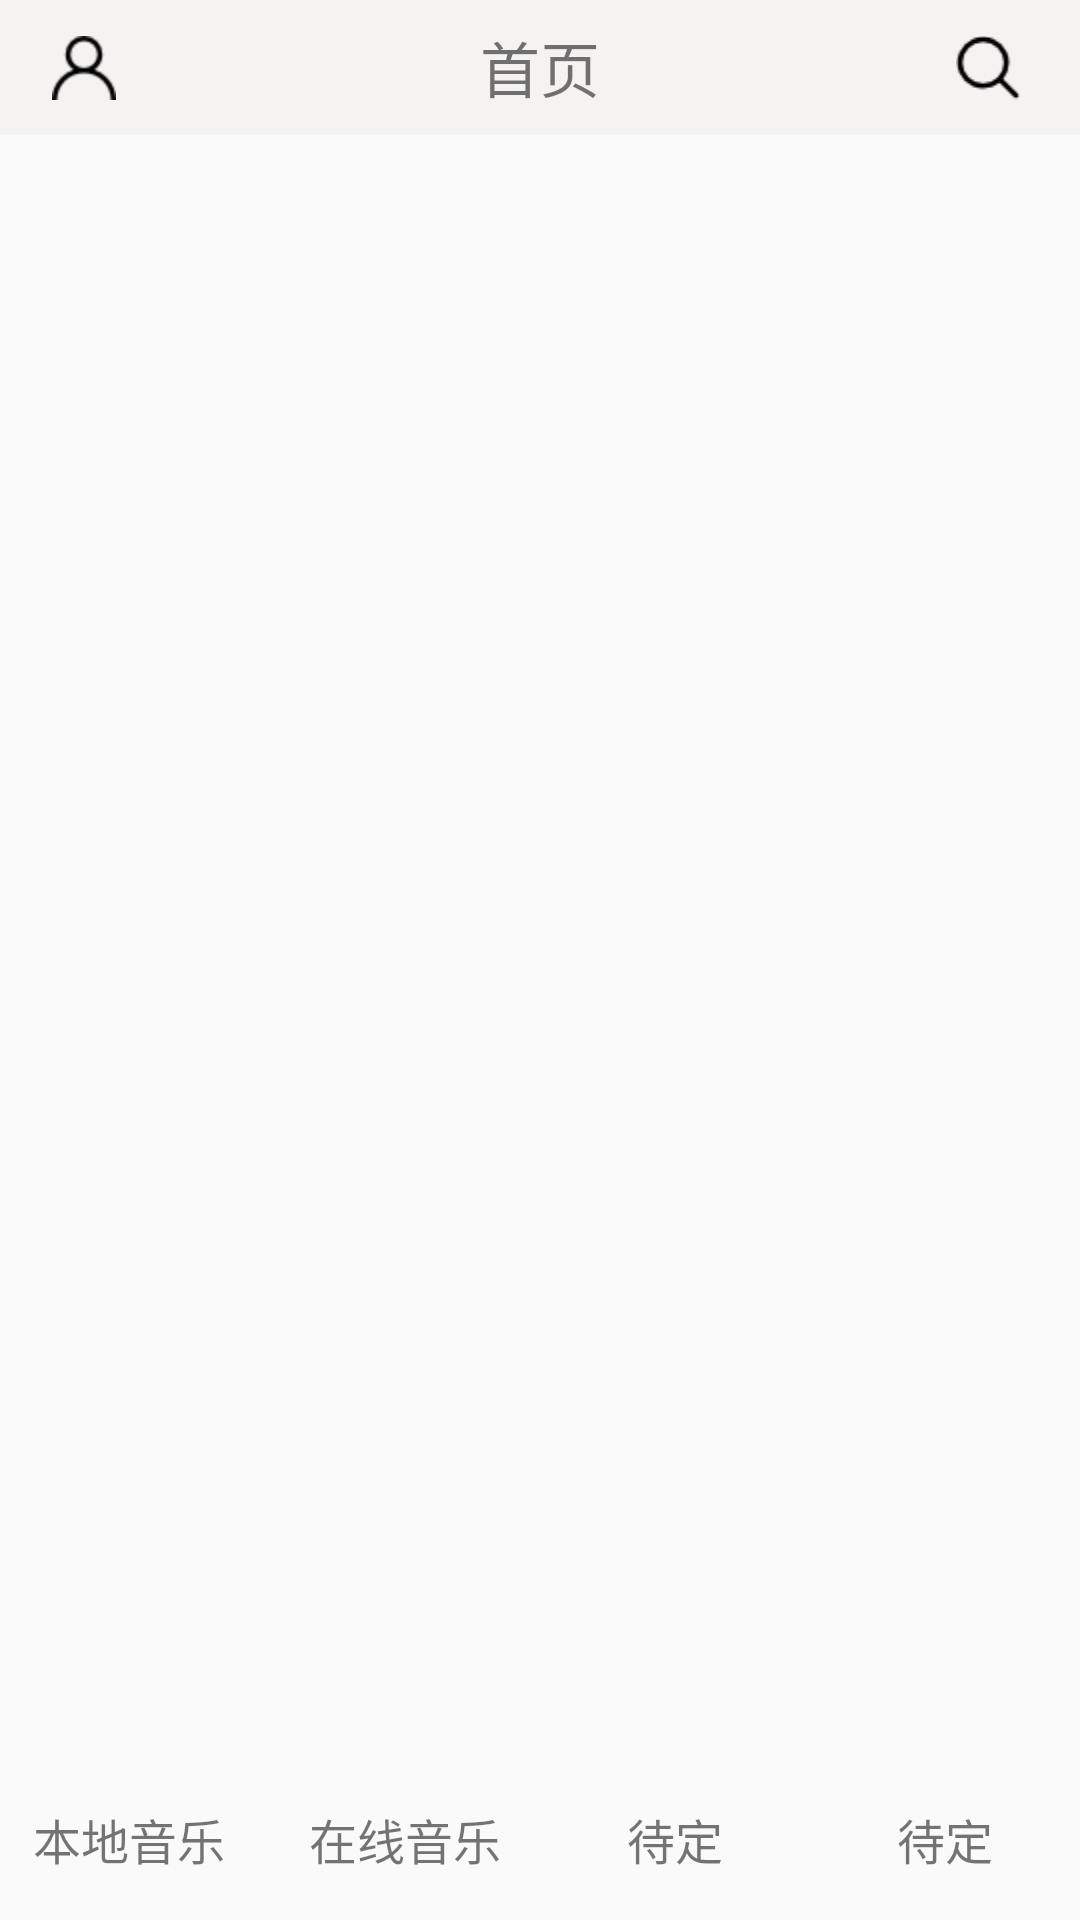

Android layout source for this screen:
<!-- AndroidManifest.xml: application theme AppTheme.NoActionBar -->
<!-- res/layout/activity_main.xml -->
<?xml version="1.0" encoding="utf-8"?>
<android.support.v4.widget.DrawerLayout xmlns:android="http://schemas.android.com/apk/res/android"
    xmlns:tools="http://schemas.android.com/tools"
    android:layout_width="match_parent"
    android:layout_height="match_parent"
    xmlns:app="http://schemas.android.com/apk/res-auto"
    tools:context=".Activity.MainActivity"
    android:orientation="vertical"
    android:layout_gravity="start"
    android:id="@+id/internet_layout">
    <LinearLayout
        android:layout_height="match_parent"
        android:layout_width="match_parent"
        android:orientation="vertical">
        <android.support.v7.widget.Toolbar
            android:id="@+id/mytoolbar"
            android:layout_width="match_parent"
            android:layout_height="45dp"
            android:background="#f5f2f2"
            app:navigationIcon="@mipmap/user"
            app:layout_scrollFlags="scroll|enterAlways|snap"
            >
            <TextView
                android:id="@+id/toolbar_title"
                android:layout_width="wrap_content"
                android:layout_height="match_parent"
                android:text="首页"
                android:textSize="20dp"
                android:layout_centerInParent="true"
                android:layout_gravity="center"
                android:gravity="center"
                />
                <ImageView
                    android:id="@+id/search"
                    android:layout_width="wrap_content"
                    android:layout_height="match_parent"
                    android:src="@mipmap/search"
                    android:layout_gravity="right"
                    android:layout_marginRight="20dp"/>


        </android.support.v7.widget.Toolbar>


        <android.support.v4.view.ViewPager
            android:id="@+id/viewpage"
            android:layout_width="match_parent"
            android:layout_height="wrap_content"
            android:layout_weight="1">
            <RelativeLayout
                android:id="@+id/fragment_container"
                android:layout_width="match_parent"
                android:layout_height="match_parent">
            </RelativeLayout>
        </android.support.v4.view.ViewPager>
            <LinearLayout
                android:id="@+id/ly_tab_bar"
                android:layout_width="match_parent"
                android:layout_height="40dp"
                android:orientation="horizontal"
            >

            <TextView
                android:id="@+id/txt_1"
                android:layout_width="0dp"
                android:layout_height="match_parent"
                android:layout_weight="1"
                android:drawablePadding="3dp"
                android:gravity="center"
                android:padding="5dp"
                android:text="本地音乐 "
                android:textSize="16sp" />

            <TextView
                android:id="@+id/txt_2"
                android:layout_width="0dp"
                android:layout_height="match_parent"
                android:layout_weight="1"
                android:drawablePadding="3dp"
                android:gravity="center"
                android:padding="5dp"
                android:text="在线音乐"
                android:textSize="16sp" />

            <TextView
                android:id="@+id/txt_3"
                android:layout_width="0dp"
                android:layout_height="match_parent"
                android:layout_weight="1"
                android:drawablePadding="3dp"
                android:gravity="center"
                android:padding="5dp"
                android:text="待定"
                android:textSize="16sp" />

            <TextView
                android:id="@+id/txt_4"
                android:layout_width="0dp"
                android:layout_height="match_parent"
                android:layout_weight="1"
                android:drawablePadding="3dp"
                android:gravity="center"
                android:padding="5dp"
                android:text="待定"
                android:textSize="16sp" />

        </LinearLayout>
            <ImageView
            android:id="@+id/img_cursor"
            android:layout_width="fill_parent"
            android:layout_height="7dp"

            android:scaleType="matrix"
            android:src="@mipmap/line" />
    </LinearLayout>

    <android.support.design.widget.NavigationView
        android:id="@+id/navigation"
        android:layout_width="wrap_content"
        android:layout_height="match_parent"
        android:layout_gravity="start"
        app:menu="@menu/activity_menu"
        app:headerLayout="@layout/activity_menu_head">


    </android.support.design.widget.NavigationView>


</android.support.v4.widget.DrawerLayout>
<!-- res/layout/activity_menu_head.xml (included above) -->
<?xml version="1.0" encoding="utf-8"?>
<LinearLayout xmlns:android="http://schemas.android.com/apk/res/android"

    android:layout_width="match_parent"
    android:layout_height="180dp"
    android:background="@drawable/beijing">

    <LinearLayout
        android:layout_width="match_parent"
        android:layout_height="match_parent"
        android:layout_gravity="left"
        android:gravity="center"
        android:orientation="vertical">


        <de.hdodenhof.circleimageview.CircleImageView
            android:layout_width="100dp"
            android:layout_height="100dp"
            android:layout_margin="10dp"
             android:id="@+id/daohang_view"
            android:src="@drawable/boluo">

        </de.hdodenhof.circleimageview.CircleImageView>

        <TextView
            android:layout_width="wrap_content"
            android:layout_height="wrap_content"
            android:layout_gravity="center"
            android:layout_margin="10dp"
            android:text="点击头像登录"
            android:textSize="20dp"
            android:id="@+id/daohang_name"/>
    </LinearLayout>

</LinearLayout>
<!-- resources referenced by this layout -->
<resources>
  <!-- drawable beijing: jpg bitmap (drawable, 56303 bytes) -->
  <!-- drawable boluo: jpg bitmap (drawable, 17338 bytes) -->
  <!-- mipmap search: png bitmap (mipmap-hdpi, 777 bytes) -->
  <!-- mipmap user: png bitmap (mipmap-hdpi, 782 bytes) -->
  <style name="AppTheme.NoActionBar">
          <item name="windowActionBar">false</item>
          <item name="windowNoTitle">true</item>&gt;
  
      </style>&gt;
</resources>
